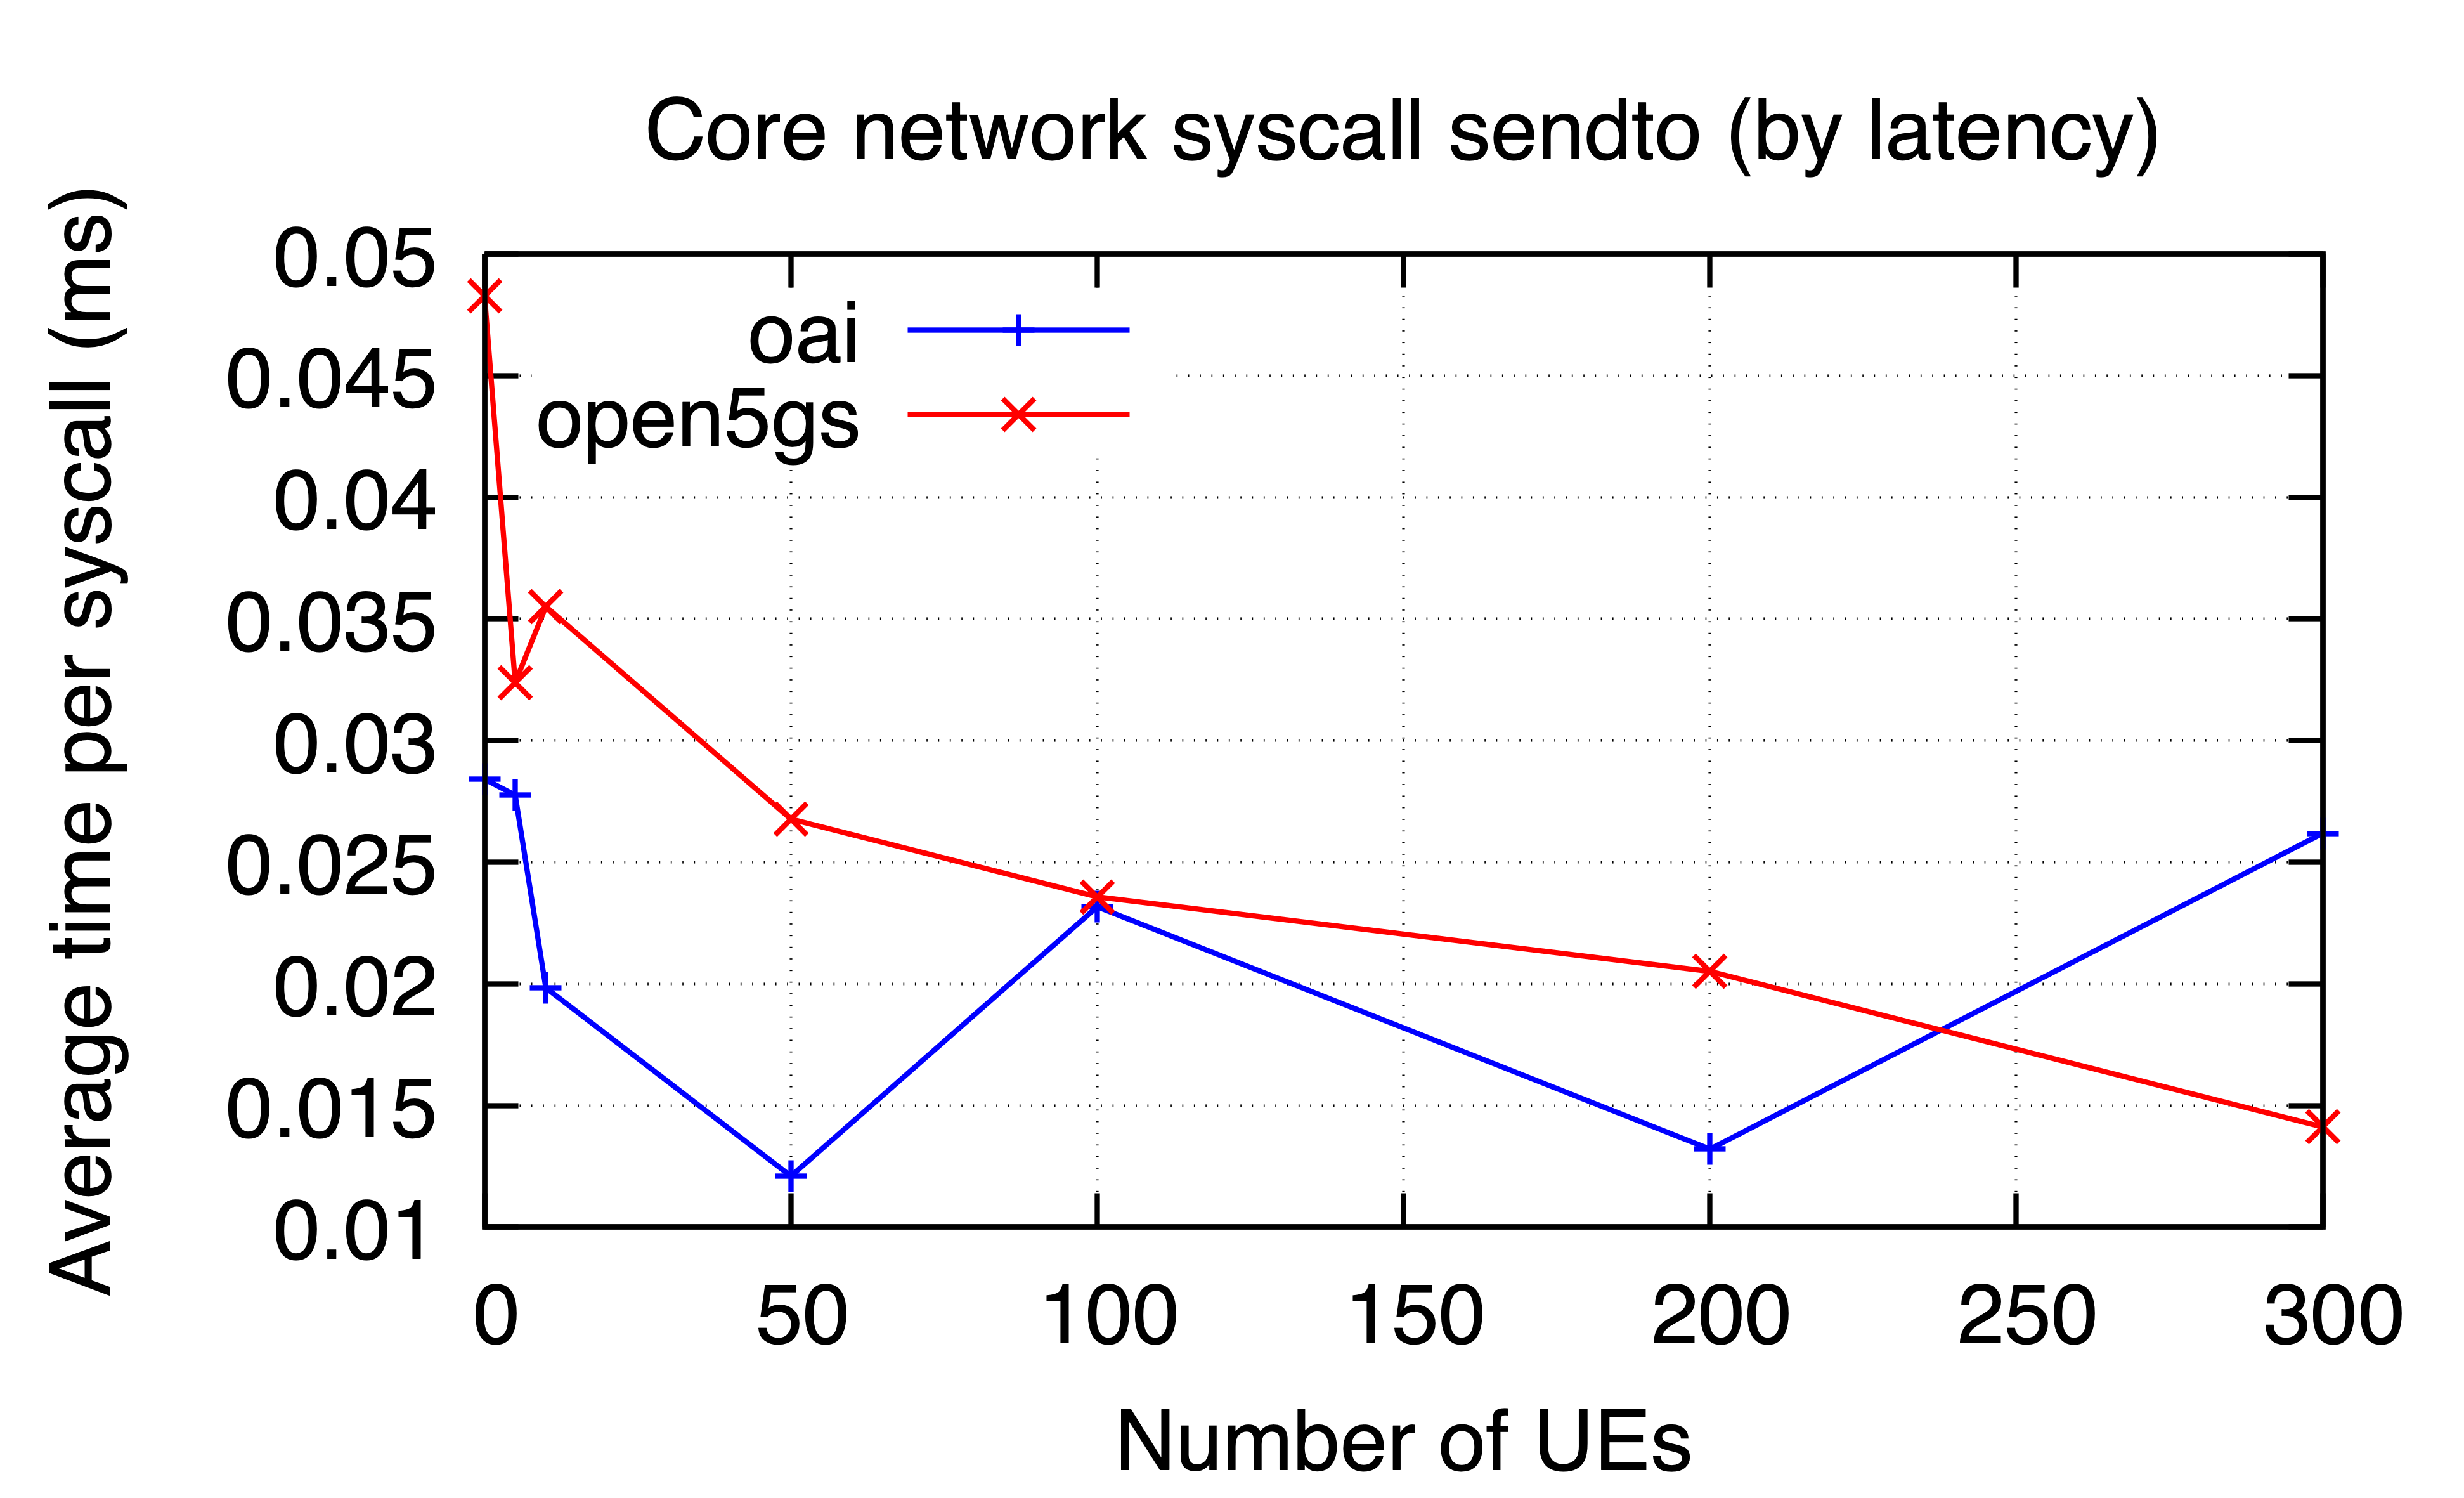

Source data for this figure (header and first rows):
ues, oai, open5gs
0, 0.02841, 0.04827
5, 0.02775, 0.03238
10, 0.01984, 0.03551
50, 0.01209, 0.02677
100, 0.02317, 0.02357
200, 0.0132, 0.02051
300, 0.02618, 0.01411
